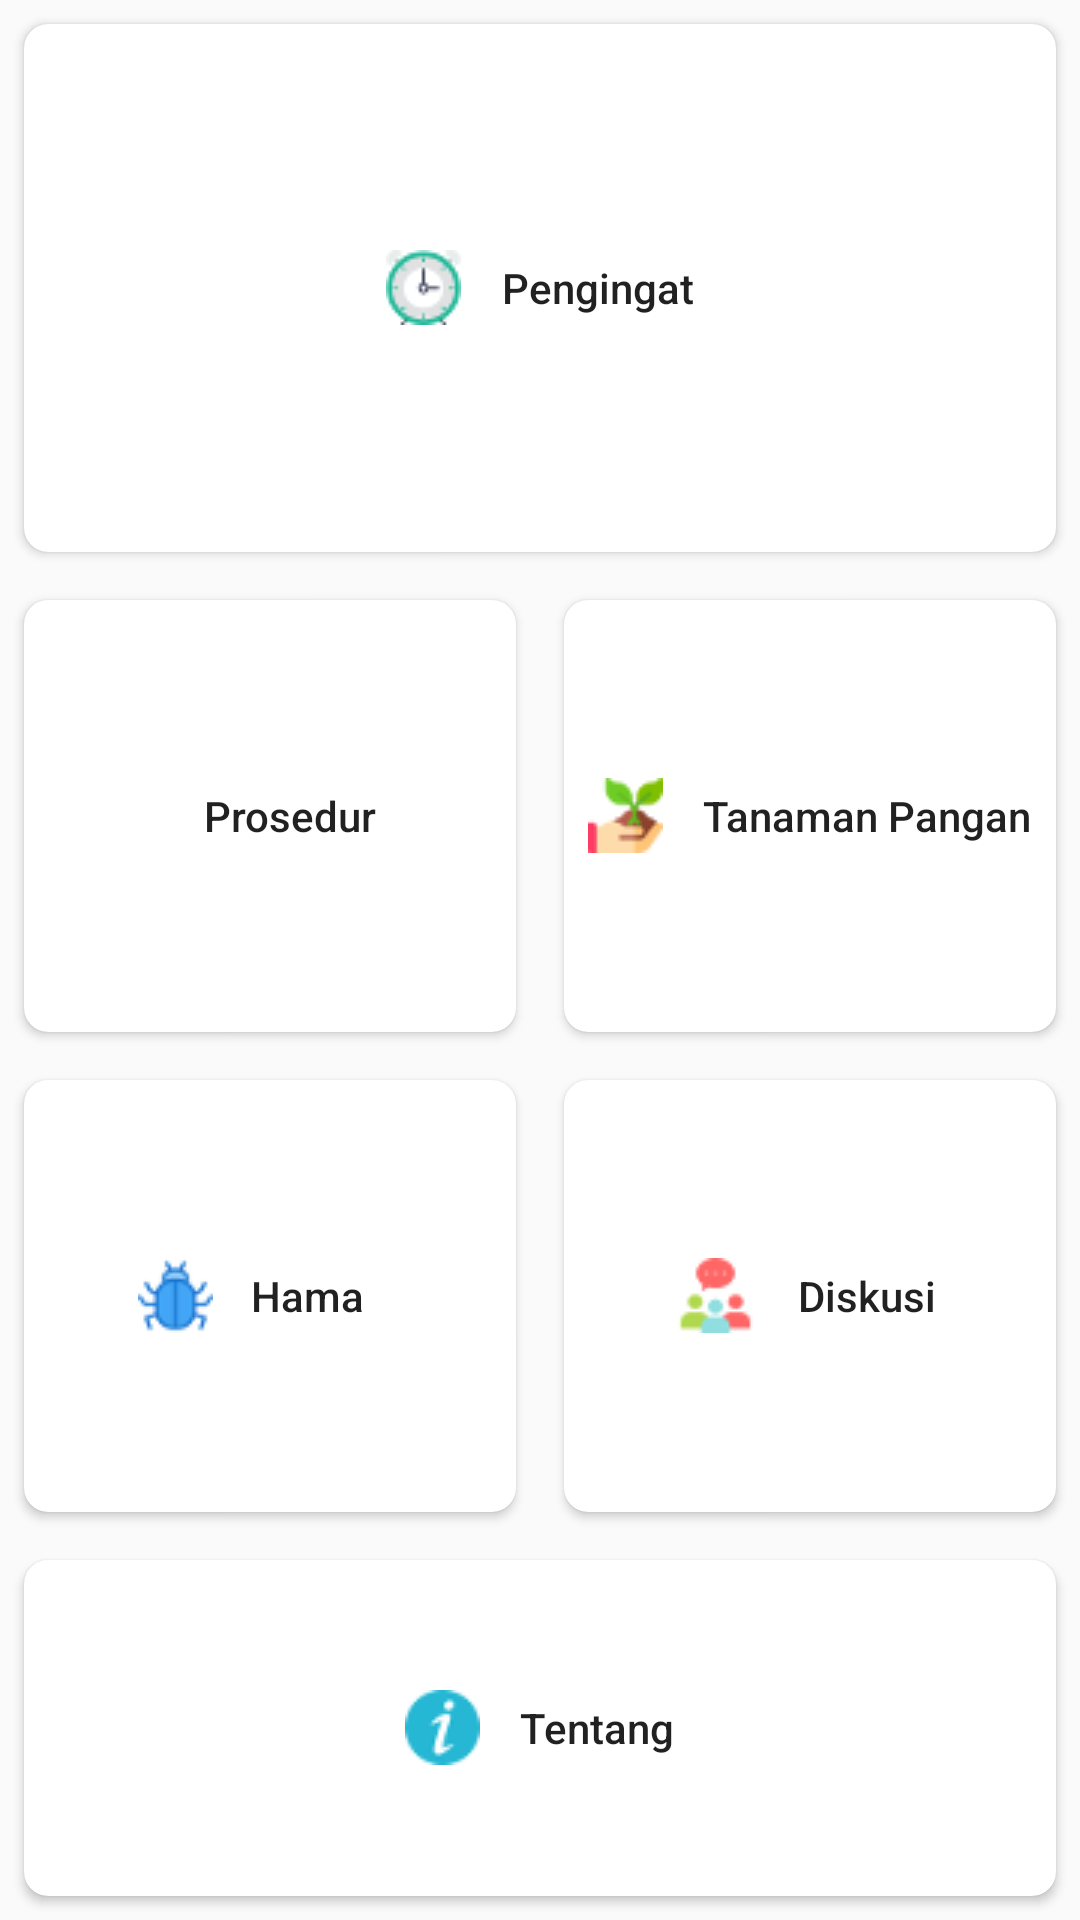

Write the Android layout XML for this screen, with the resource values it uses.
<!-- AndroidManifest.xml: activity theme Theme.AppCompat.Light.NoActionBar -->
<!-- res/layout/activity_main.xml -->
<?xml version="1.0" encoding="utf-8"?>
<LinearLayout xmlns:android="http://schemas.android.com/apk/res/android"
    xmlns:app="http://schemas.android.com/apk/res-auto"
    xmlns:tools="http://schemas.android.com/tools"
    android:layout_width="match_parent"
    android:orientation="vertical"
    android:weightSum="10"
    android:layout_height="match_parent"
    tools:context=".a_menu.MainActivity">

    <LinearLayout
        android:layout_width="match_parent"
        android:layout_weight="3.5"
        android:layout_height="match_parent">
        <android.support.v7.widget.CardView
            android:layout_width="match_parent"
            android:layout_margin="8dp"
            app:cardCornerRadius="8dp"
            android:layout_height="match_parent">

            <Button
                android:id="@+id/idpengingat"
                android:textAlignment="center"
                android:gravity="center"
                android:drawableLeft="@drawable/alarmclock25"
                android:layout_gravity="center"
                android:layout_width="wrap_content"
                android:layout_height="match_parent"
                android:background="@android:color/transparent"
                android:textAllCaps="false"
                android:text="    Pengingat" />
        </android.support.v7.widget.CardView>
    </LinearLayout>

    <LinearLayout
        android:layout_width="match_parent"
        android:orientation="vertical"
        android:layout_weight="2.5"
        android:weightSum="2"
        android:layout_height="match_parent">
        <LinearLayout
            android:layout_width="match_parent"
            android:orientation="horizontal"
            android:weightSum="2"
            android:layout_weight="1"
            android:layout_height="match_parent">
            <android.support.v7.widget.CardView
                android:layout_width="match_parent"
                android:layout_margin="8dp"
                android:layout_weight="1"
                app:cardCornerRadius="8dp"
                android:layout_height="match_parent">
                <Button
                    android:layout_width="wrap_content"
                    android:text="    Prosedur"
                    android:drawableLeft="@drawable/plan25"
                    android:layout_gravity="center"
                    android:background="@android:color/transparent"
                    android:id="@+id/idprosedur"
                    android:textAllCaps="false"
                    android:layout_height="match_parent" />
            </android.support.v7.widget.CardView>
            <android.support.v7.widget.CardView
                android:layout_width="match_parent"
                android:layout_margin="8dp"
                android:layout_weight="1"
                app:cardCornerRadius="8dp"
                android:layout_height="match_parent">
            <Button
                android:layout_width="wrap_content"
                android:drawableLeft="@drawable/plant25"
                android:text="    Tanaman Pangan"
                android:layout_gravity="center"
                android:background="@android:color/transparent"
                android:id="@+id/idtanaman"
                android:textAllCaps="false"
                android:layout_height="match_parent" />
            </android.support.v7.widget.CardView>

        </LinearLayout>
        <LinearLayout
            android:layout_width="match_parent"
            android:orientation="horizontal"
            android:weightSum="2"
            android:layout_weight="1"
            android:layout_height="match_parent">
            <android.support.v7.widget.CardView
                android:layout_width="match_parent"
                android:layout_margin="8dp"
                android:layout_weight="1"
                app:cardCornerRadius="8dp"
                android:layout_height="match_parent">
            <Button
                android:layout_width="wrap_content"
                android:text="Hama"
                android:drawableLeft="@drawable/hamja25"
                android:textAllCaps="false"
                android:layout_gravity="center"
                android:id="@+id/idhama"
                android:background="@android:color/transparent"
                android:layout_height="match_parent" />
            </android.support.v7.widget.CardView>
            <android.support.v7.widget.CardView
                android:layout_width="match_parent"
                android:layout_margin="8dp"
                android:layout_weight="1"
                app:cardCornerRadius="8dp"
                android:layout_height="match_parent">
            <Button
                android:layout_width="wrap_content"
                android:text="    Diskusi"
                android:layout_gravity="center"
                android:drawableLeft="@drawable/group25"
                android:background="@android:color/transparent"
                android:textAllCaps="false"
                android:id="@+id/iddiskusi"
                android:layout_height="match_parent" />
            </android.support.v7.widget.CardView>

        </LinearLayout>

    </LinearLayout>

    <LinearLayout
        android:layout_width="match_parent"
        android:layout_weight="4"
        android:layout_height="match_parent">
        <android.support.v7.widget.CardView
            android:layout_width="match_parent"
            android:layout_margin="8dp"
            app:cardCornerRadius="8dp"
            android:layout_height="match_parent">
        <Button
            android:layout_width="wrap_content"
            android:text="    Tentang"
            android:layout_gravity="center"
            android:drawableLeft="@drawable/info25"
            android:background="@android:color/transparent"
            android:textAllCaps="false"
            android:id="@+id/idtentang"
            android:layout_height="match_parent" />
        </android.support.v7.widget.CardView>
    </LinearLayout>

</LinearLayout>
<!-- resources referenced by this layout -->
<resources>
  <!-- drawable alarmclock25: png bitmap (drawable, 1597 bytes) -->
  <!-- drawable group25: png bitmap (drawable, 915 bytes) -->
  <!-- drawable hamja25: png bitmap (drawable, 1199 bytes) -->
  <!-- drawable info25: png bitmap (drawable, 852 bytes) -->
  <!-- drawable plant25: png bitmap (drawable, 1201 bytes) -->
</resources>
